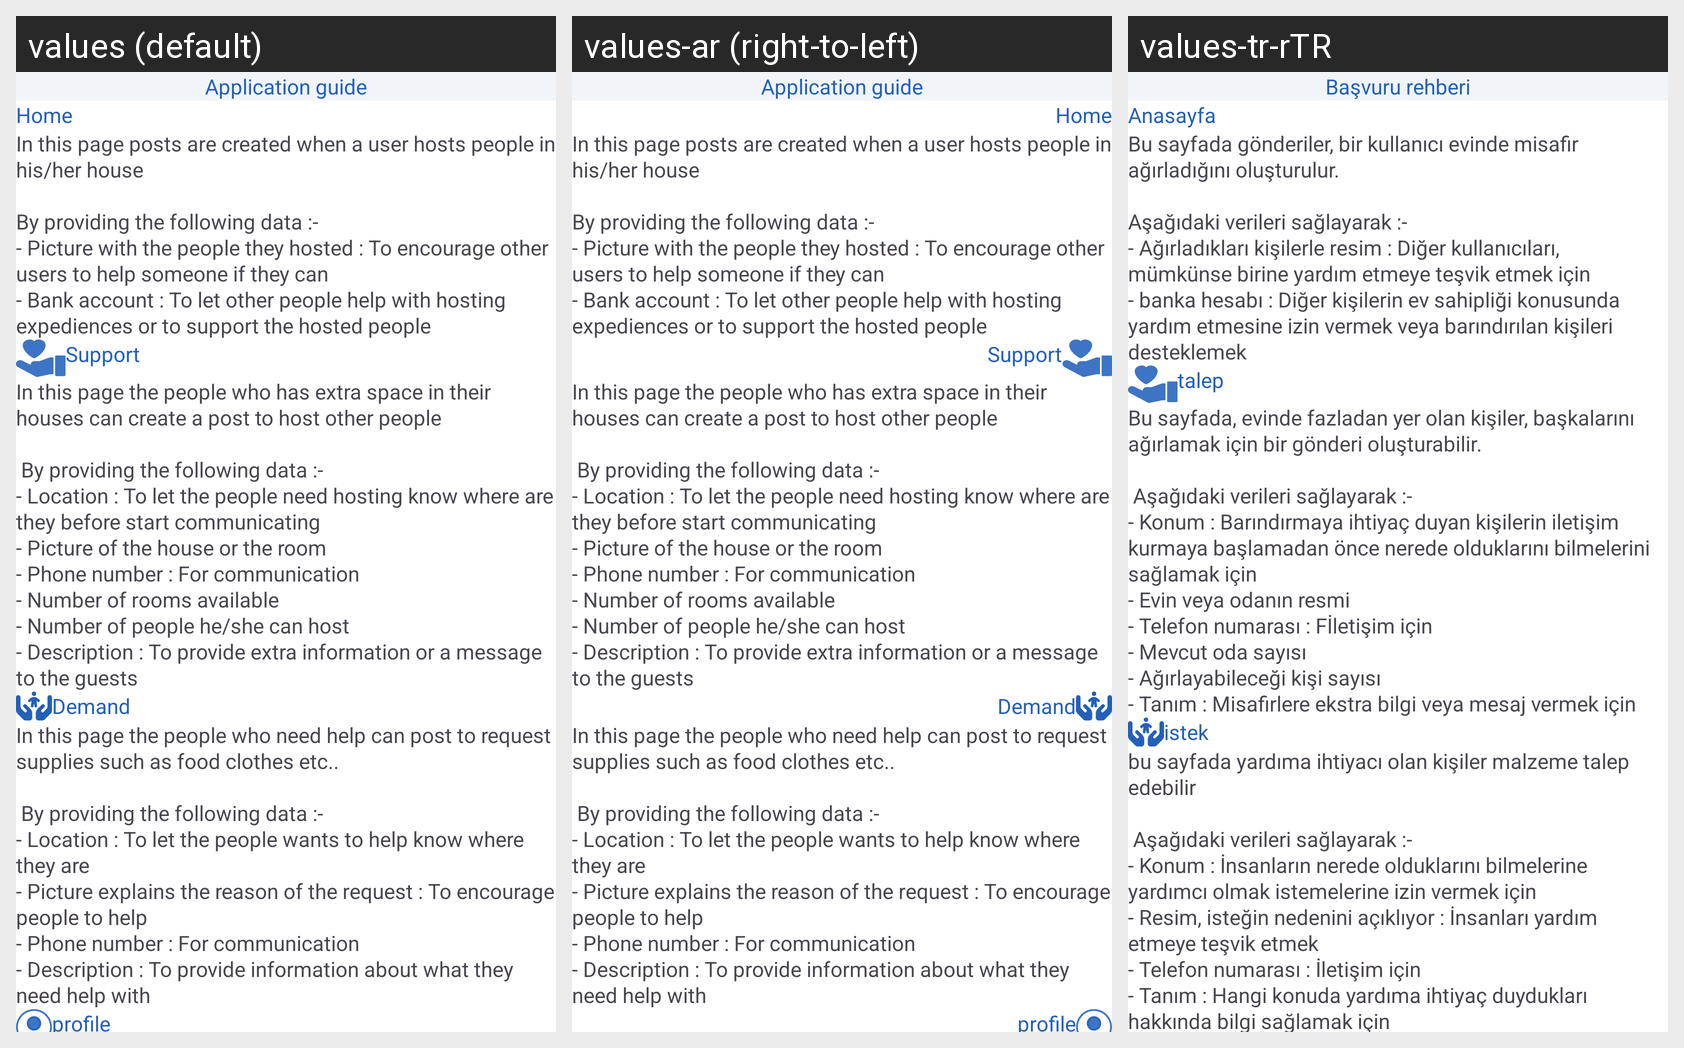

Locale-by-locale string values for the Android screen shown in this grid:
Android screen res/layout/fragment_guide.xml rendered under 3 locales, left to right: values (default), values-ar (right-to-left), values-tr-rTR. Device: Nexus 5 (rendered at 1080×1920; each locale shown at half size, 540×960, under a caption strip naming it); theme Theme.Together.
Strings drawn on this screen, with the default value and each locale's value (text and hints the layout hard-codes, and strings that could not be matched under every locale, appear in the picture but are not listed):

application_guide
  values: Application guide
  values-ar: Application guide
  values-tr-rTR: Başvuru rehberi

title_home
  values: Home
  values-ar: Home
  values-tr-rTR: Anasayfa

guide_home
  values: In this page posts are created when a user hosts people in his/her house
       
      By providing the following data :- 
      - Picture with the people they hosted : To encourage other users to help someone if they can 
      - Bank account : To let other people help with hosting expediences or to support the hosted people
  values-ar: In this page posts are created when a user hosts people in his/her house
       
      By providing the following data :- 
      - Picture with the people they hosted : To encourage other users to help someone if they can 
      - Bank account : To let other people help with hosting expediences or to support the hosted people
  values-tr-rTR: Bu sayfada gönderiler, bir kullanıcı evinde misafir ağırladığını oluşturulur.
       
      Aşağıdaki verileri sağlayarak :- 
      - Ağırladıkları kişilerle resim : Diğer kullanıcıları, mümkünse birine yardım etmeye teşvik etmek için 
      - banka hesabı : Diğer kişilerin ev sahipliği konusunda yardım etmesine izin vermek veya barındırılan kişileri desteklemek

support
  values: Support
  values-ar: Support
  values-tr-rTR: talep

guide_support
  values: In this page the people who has extra space in their houses can create a post to host other people 
      
       By providing the following data :- 
      - Location : To let the people need hosting know where are they before start communicating 
      - Picture of the house or the room 
      - Phone number : For communication 
      - Number of rooms available 
      - Number of people he/she can host 
      - Description : To provide extra …[clipped]
  values-ar: In this page the people who has extra space in their houses can create a post to host other people 
      
       By providing the following data :- 
      - Location : To let the people need hosting know where are they before start communicating 
      - Picture of the house or the room 
      - Phone number : For communication 
      - Number of rooms available 
      - Number of people he/she can host 
      - Description : To provide extra …[clipped]
  values-tr-rTR: Bu sayfada, evinde fazladan yer olan kişiler, başkalarını ağırlamak için bir gönderi oluşturabilir. 
      
       Aşağıdaki verileri sağlayarak :- 
      - Konum : Barındırmaya ihtiyaç duyan kişilerin iletişim kurmaya başlamadan önce nerede olduklarını bilmelerini sağlamak için 
      - Evin veya odanın resmi 
      - Telefon numarası : Fİletişim için 
      - Mevcut oda sayısı 
      - Ağırlayabileceği kişi sayısı 
      - Tanım : …[clipped]

demand
  values: Demand
  values-ar: Demand
  values-tr-rTR: istek

guide_demand
  values: In this page the people who need help can post to request supplies such as food clothes etc.. 
      
       By providing the following data :- 
      - Location : To let the people wants to help know where they are 
      - Picture explains the reason of the request : To encourage people to help 
      - Phone number : For communication 
      - Description : To provide information about what they need help with
  values-ar: In this page the people who need help can post to request supplies such as food clothes etc.. 
      
       By providing the following data :- 
      - Location : To let the people wants to help know where they are 
      - Picture explains the reason of the request : To encourage people to help 
      - Phone number : For communication 
      - Description : To provide information about what they need help with
  values-tr-rTR: bu sayfada yardıma ihtiyacı olan kişiler malzeme talep edebilir 
      
       Aşağıdaki verileri sağlayarak :- 
      - Konum : İnsanların nerede olduklarını bilmelerine yardımcı olmak istemelerine izin vermek için 
      - Resim, isteğin nedenini açıklıyor : İnsanları yardım etmeye teşvik etmek 
      - Telefon numarası : İletişim için 
      - Tanım : Hangi konuda yardıma ihtiyaç duydukları hakkında bilgi sağlamak için
